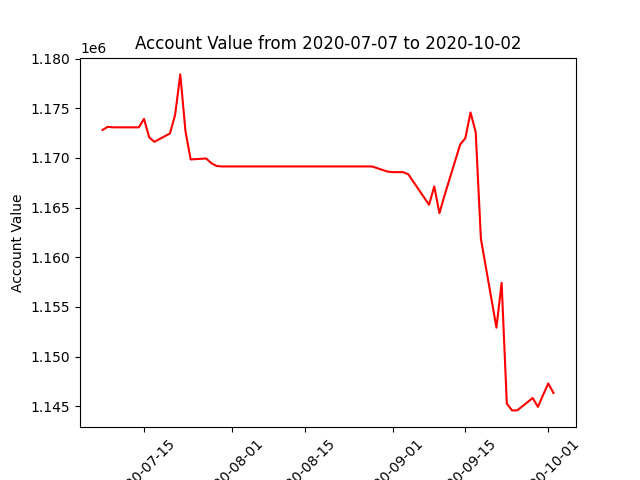

The table this chart was drawn from, first rows:
datadate, account_value
20200707, 1172819
20200708, 1173131
20200709, 1173079
20200710, 1173079
20200713, 1173079
20200714, 1173079
20200715, 1173933
20200716, 1172068
20200717, 1171622
20200720, 1172458
20200721, 1174329
20200722, 1178407
20200723, 1172696
20200724, 1169847
20200727, 1169945
20200728, 1169469
20200729, 1169195
20200730, 1169142
20200731, 1169142
20200803, 1169142
20200804, 1169142
20200805, 1169142
20200806, 1169142
20200807, 1169142
20200810, 1169142
20200811, 1169142
20200812, 1169142
20200813, 1169142
20200814, 1169142
20200817, 1169142
20200818, 1169142
20200819, 1169142
20200820, 1169142
20200821, 1169142
20200824, 1169142
20200825, 1169142
20200826, 1169142
20200827, 1169142
20200828, 1169142
20200831, 1168625
20200901, 1168569
20200902, 1168569
20200903, 1168569
20200904, 1168352
20200908, 1165287
20200909, 1167135
20200910, 1164434
20200911, 1166252
20200914, 1171347
20200915, 1171992
20200916, 1174580
20200917, 1172593
20200918, 1161868
20200921, 1152920
20200922, 1157430
20200923, 1145275
20200924, 1144591
20200925, 1144591
20200928, 1145838
20200929, 1144946
... 3 more rows
